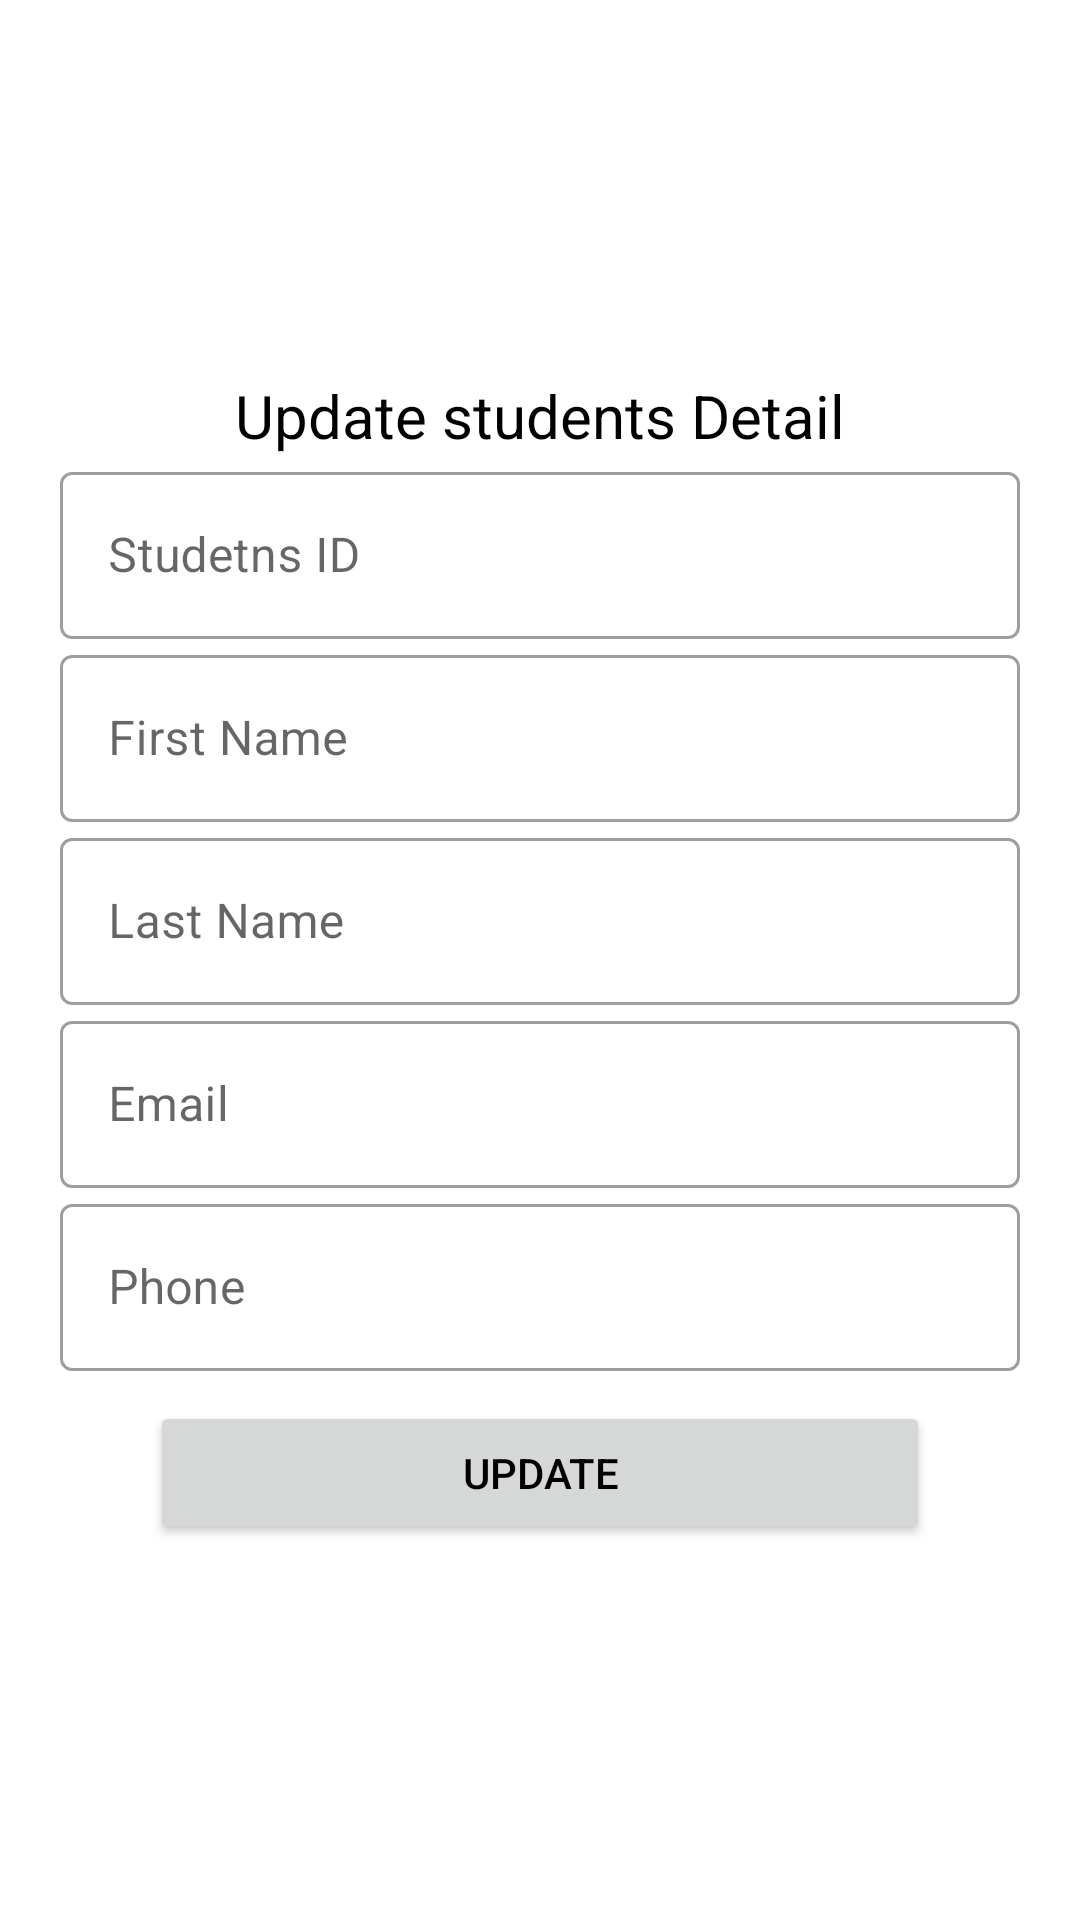

The Android layout XML behind this screen, and the referenced resources:
<!-- AndroidManifest.xml: application theme Theme.Managements -->
<!-- res/layout/update_layout.xml -->
<?xml version="1.0" encoding="utf-8"?>
<LinearLayout xmlns:android="http://schemas.android.com/apk/res/android"
    android:layout_width="350dp"
    android:orientation="vertical"
    android:gravity="center"
    android:layout_height="400dp">

    <TextView
        android:layout_width="match_parent"
        android:layout_height="wrap_content"
        android:text="Update students Detail"
        android:textSize="20sp"
        android:gravity="center"
        android:textColor="@color/black"
        />

    <com.google.android.material.textfield.TextInputLayout
        android:id="@+id/studentsID_U_id"
        style="@style/Widget.MaterialComponents.TextInputLayout.OutlinedBox"
        android:layout_width="match_parent"
        android:layout_height="wrap_content"
        android:layout_marginHorizontal="20dp"
        android:hint="Studetns ID">

        <com.google.android.material.textfield.TextInputEditText
            android:layout_width="match_parent"
            android:layout_height="wrap_content"
            android:inputType="number" />
    </com.google.android.material.textfield.TextInputLayout>


    <com.google.android.material.textfield.TextInputLayout
        android:id="@+id/firstname_u_id"
        style="@style/Widget.MaterialComponents.TextInputLayout.OutlinedBox"
        android:layout_width="match_parent"
        android:layout_height="wrap_content"
        android:layout_marginHorizontal="20dp"
        android:hint="First Name">

        <com.google.android.material.textfield.TextInputEditText
            android:layout_width="match_parent"
            android:layout_height="wrap_content"
            android:inputType="text" />
    </com.google.android.material.textfield.TextInputLayout>

    <com.google.android.material.textfield.TextInputLayout
        android:id="@+id/lastname_U_id"
        style="@style/Widget.MaterialComponents.TextInputLayout.OutlinedBox"
        android:layout_width="match_parent"
        android:layout_height="wrap_content"
        android:layout_marginHorizontal="20dp"
        android:hint="Last Name">

        <com.google.android.material.textfield.TextInputEditText
            android:layout_width="match_parent"
            android:layout_height="wrap_content"
            android:inputType="text" />
    </com.google.android.material.textfield.TextInputLayout>
    <com.google.android.material.textfield.TextInputLayout
        android:id="@+id/eamil_u_id"
        style="@style/Widget.MaterialComponents.TextInputLayout.OutlinedBox"
        android:layout_width="match_parent"
        android:layout_height="wrap_content"
        android:layout_marginHorizontal="20dp"
        android:hint="Email">

        <com.google.android.material.textfield.TextInputEditText
            android:layout_width="match_parent"
            android:layout_height="wrap_content"
            android:inputType="text" />
    </com.google.android.material.textfield.TextInputLayout> <com.google.android.material.textfield.TextInputLayout
        android:id="@+id/mobile_u_id"
        style="@style/Widget.MaterialComponents.TextInputLayout.OutlinedBox"
        android:layout_width="match_parent"
        android:layout_height="wrap_content"
        android:layout_marginHorizontal="20dp"
        android:hint="Phone">

        <com.google.android.material.textfield.TextInputEditText
            android:layout_width="match_parent"
            android:layout_height="wrap_content"
            android:inputType="text" />
    </com.google.android.material.textfield.TextInputLayout>

        <Button
            android:id="@+id/update_btn_layout_id"
            android:layout_width="match_parent"
            android:layout_height="wrap_content"
            android:layout_marginHorizontal="50dp"
            android:layout_marginTop="10dp"
            android:textColor="@color/black"
            android:text="update"
            />

</LinearLayout>
<!-- resources referenced by this layout -->
<resources>
  <color name="black">#FF000000</color>
  <style name="Theme.Managements" parent="Theme.MaterialComponents.DayNight.NoActionBar">
          
          <item name="colorPrimary">@color/app_color</item>
          <item name="colorPrimaryVariant">@color/black</item>
          <item name="colorOnPrimary">@color/white</item>
          
          <item name="colorSecondary">@color/teal_200</item>
          <item name="colorSecondaryVariant">@color/teal_700</item>
          <item name="colorOnSecondary">@color/black</item>
          
          <item name="android:statusBarColor">?attr/colorPrimaryVariant</item>
          
      </style>
  <color name="app_color">#CDFCF6</color>
  <color name="white">#FFFFFFFF</color>
  <color name="teal_200">#FF03DAC5</color>
  <color name="teal_700">#FF018786</color>
</resources>
